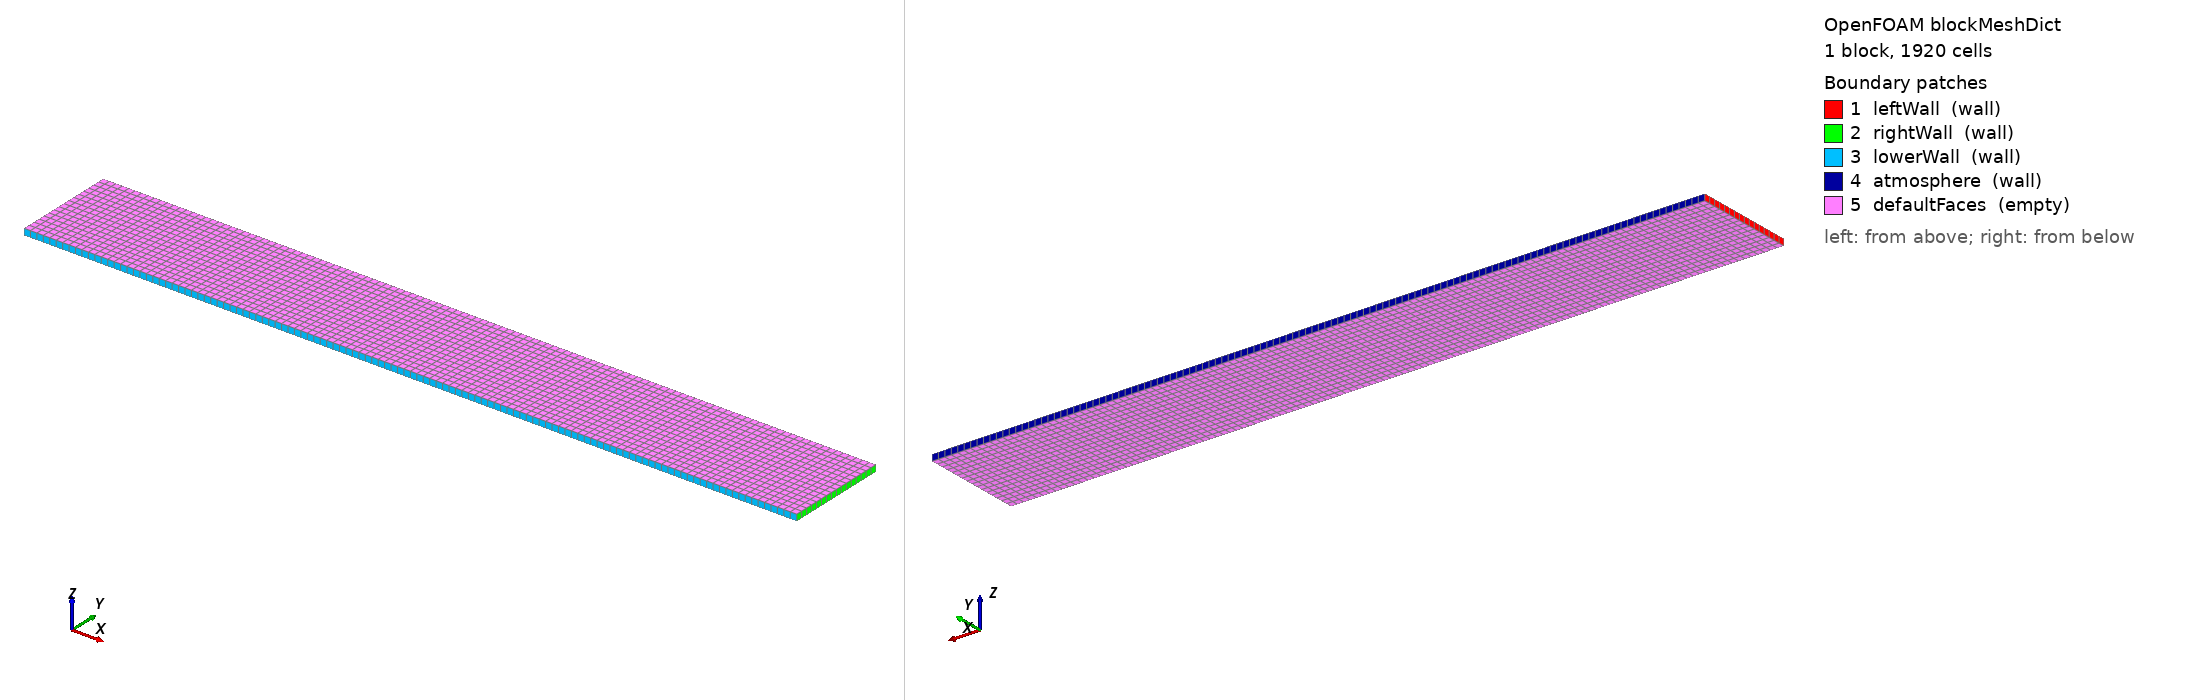

OpenFOAM case: the mesh blockMesh builds from blockMeshDict, 1 block(s), 1920 cells. Boundary patches (legend numbers): 1 leftWall (wall), 2 rightWall (wall), 3 lowerWall (wall), 4 atmosphere (wall), 5 defaultFaces (empty). Left view from above one corner, right view from below the opposite corner. Boundary conditions: 0 field file(s) under 0/; 0 of 5 drawn patches have an entry in a shipped field file.

=== system/blockMeshDict ===
/*--------------------------------*- C++ -*----------------------------------*\
| =========                 |                                                 |
| \\      /  F ield         | OpenFOAM: The Open Source CFD Toolbox           |
|  \\    /   O peration     | Version:  v2606                                 |
|   \\  /    A nd           | Website:  www.openfoam.com                      |
|    \\/     M anipulation  |                                                 |
\*---------------------------------------------------------------------------*/
// Martin & Moyce (1952) square-column dam break, a = 2 1/4 in = 0.05715 m.
// Domain: 15a wide x 2a tall x (a/8) thin slab (2D case, empty front/back).
// Coarse feasibility mesh: dx=dy=dz=a/8 -> 120 x 16 x 1 cells.
FoamFile
{
    version     2.0;
    format      ascii;
    class       dictionary;
    object      blockMeshDict;
}
// * * * * * * * * * * * * * * * * * * * * * * * * * * * * * * * * * * * * * //

a       0.05715;

convertToMeters 1;

vertices
(
    (0          0          0)
    (#calc "15*$a"  0          0)
    (#calc "15*$a"  #calc "2*$a"  0)
    (0          #calc "2*$a"  0)
    (0          0          #calc "$a/8")
    (#calc "15*$a"  0          #calc "$a/8")
    (#calc "15*$a"  #calc "2*$a"  #calc "$a/8")
    (0          #calc "2*$a"  #calc "$a/8")
);

blocks
(
    hex (0 1 2 3 4 5 6 7) (120 16 1) simpleGrading (1 1 1)
);

edges
(
);

boundary
(
    leftWall
    {
        type wall;
        faces ( (0 4 7 3) );
    }
    rightWall
    {
        type wall;
        faces ( (1 2 6 5) );
    }
    lowerWall
    {
        type wall;
        faces ( (0 1 5 4) );
    }
    atmosphere
    {
        // D1 rung (d) mesh-only isolation: closed box (wall), matching
        // medium_fixeddt's BC, so the two differ only in mesh resolution.
        type wall;
        faces ( (3 7 6 2) );
    }
    defaultFaces
    {
        type empty;
        faces ( (0 3 2 1) (4 5 6 7) );
    }
);

mergePatchPairs
(
);

// ************************************************************************* //


=== system/controlDict ===
/*--------------------------------*- C++ -*----------------------------------*\
| =========                 |                                                 |
| \\      /  F ield         | OpenFOAM: The Open Source CFD Toolbox           |
|  \\    /   O peration     | Version:  v2606                                 |
|   \\  /    A nd           | Website:  www.openfoam.com                      |
|    \\/     M anipulation  |                                                 |
\*---------------------------------------------------------------------------*/
FoamFile
{
    version     2.0;
    format      ascii;
    class       dictionary;
    object      controlDict;
}
// * * * * * * * * * * * * * * * * * * * * * * * * * * * * * * * * * * * * * //

application     interFoam;

startFrom       startTime;

startTime       0;

// T = t*sqrt(g/a), a=0.05715 m -> sqrt(a/g)=0.076327 s.
// endTime 0.8 s covers T up to ~10.48, past the last digitised
// Martin-Moyce point (T=9.6).
stopAt          endTime;

endTime         0.8;

// D1 rung (d), mesh-only isolation: dt FIXED (not adaptive) so mesh is the
// only variable moving between this case and medium_fixeddt.
deltaT          5e-4;

writeControl    adjustableRunTime;

writeInterval   0.05;

purgeWrite      0;

writeFormat     ascii;

writePrecision  6;

writeCompression off;

timeFormat      general;

timePrecision   6;

runTimeModifiable yes;

adjustTimeStep  no;

// required entries even with adjustTimeStep off (interFoam looks them up
// unconditionally); harmless here since they are not used to control dt.
maxCo           0.5;
maxAlphaCo      0.5;
maxDeltaT       5e-4;

functions
{
    #sinclude   "sampling"
}

// ************************************************************************* //
